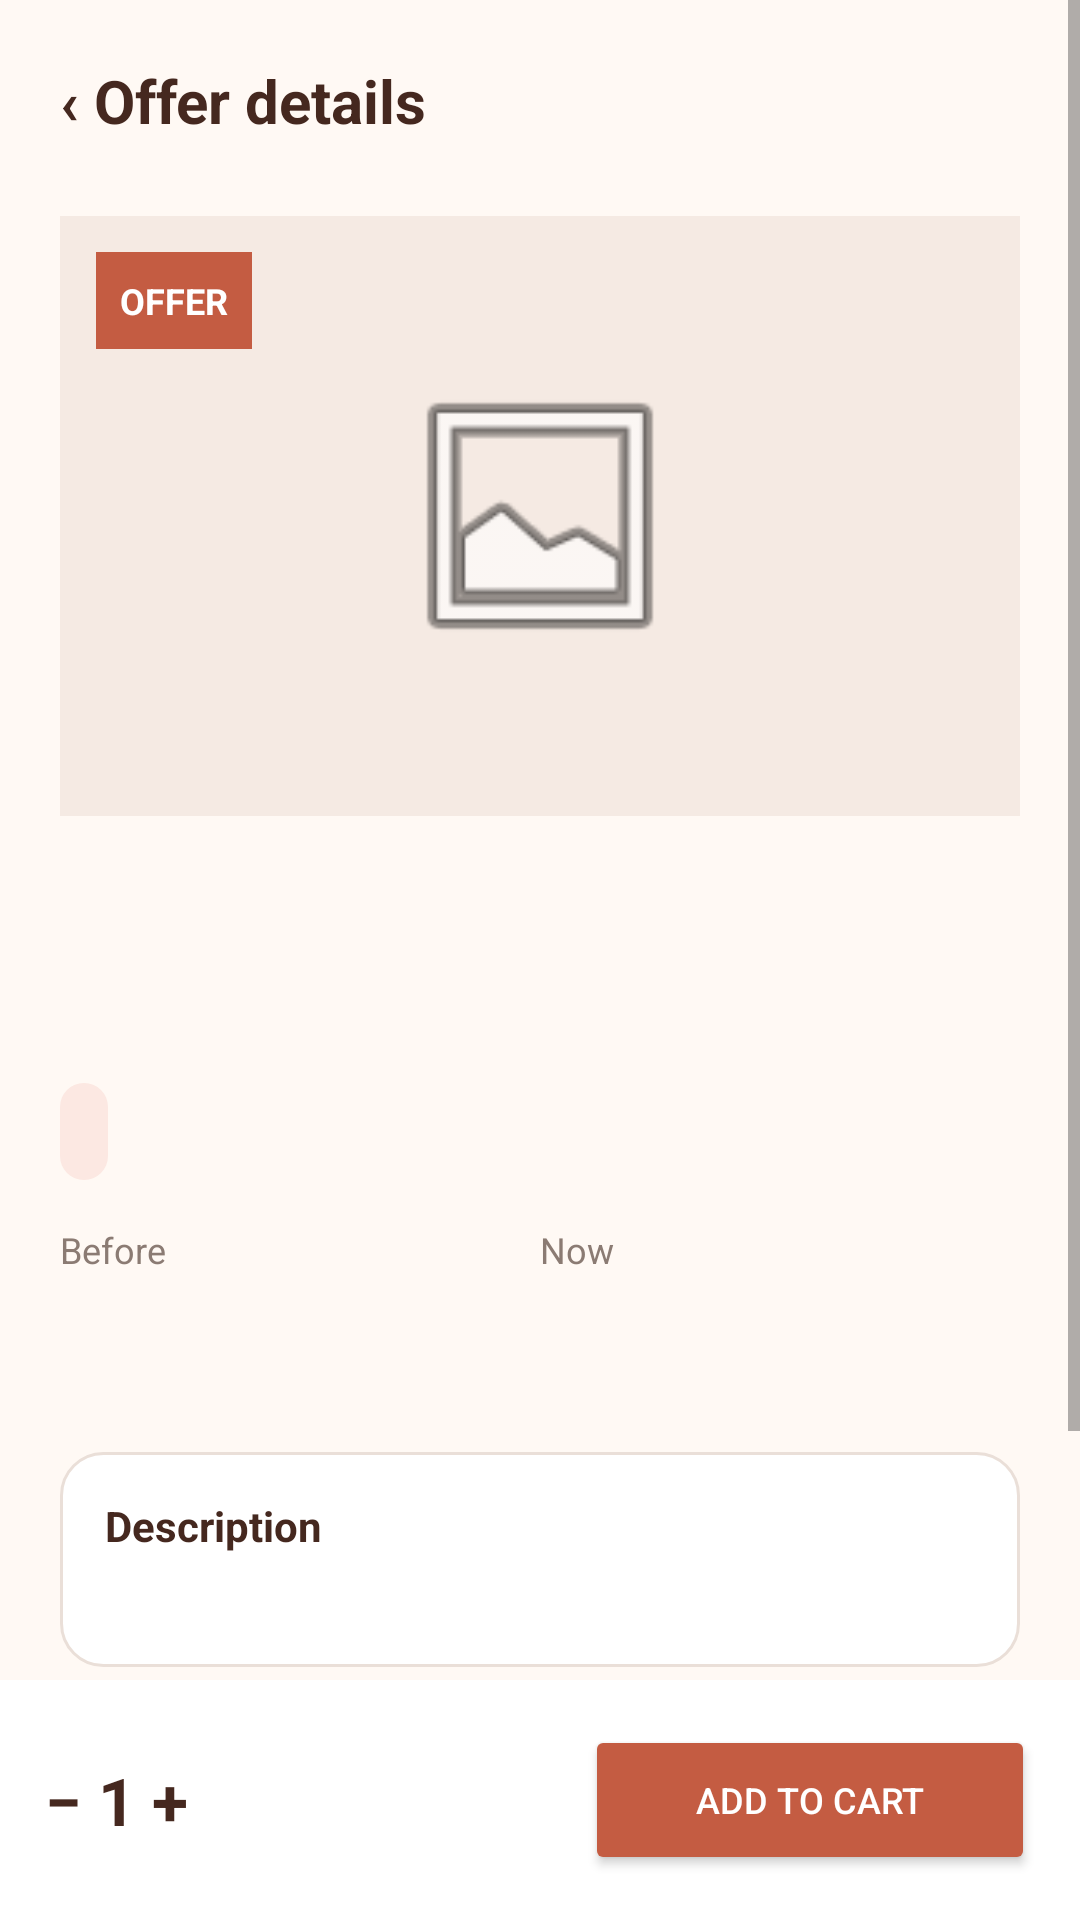

Write the Android layout XML for this screen, with the resource values it uses.
<!-- AndroidManifest.xml: application theme Theme.GastroLoop -->
<!-- res/layout/activity_food_detail.xml -->
<?xml version="1.0" encoding="utf-8"?>
<LinearLayout
    xmlns:android="http://schemas.android.com/apk/res/android"
    xmlns:tools="http://schemas.android.com/tools"
    android:layout_width="match_parent"
    android:layout_height="match_parent"
    android:orientation="vertical"
    android:background="#FFF9F4">

    <ScrollView
        android:layout_width="match_parent"
        android:layout_height="0dp"
        android:layout_weight="1">

        <LinearLayout
            android:layout_width="match_parent"
            android:layout_height="wrap_content"
            android:orientation="vertical"
            android:padding="20dp">

            
            <TextView
                android:layout_width="match_parent"
                android:layout_height="wrap_content"
                android:text="@string/detail_screen_title"
                android:textSize="20sp"
                android:textStyle="bold"
                android:textColor="#45281F" />

            
            <FrameLayout
                android:layout_width="match_parent"
                android:layout_height="200dp"
                android:layout_marginTop="25dp"
                android:background="#F5EAE3">

                <ImageView
                    android:layout_width="100dp"
                    android:layout_height="100dp"
                    android:layout_gravity="center"
                    android:src="@android:drawable/ic_menu_gallery"
                    android:contentDescription="@string/food_image_description" />

                <TextView
                    android:layout_width="wrap_content"
                    android:layout_height="wrap_content"
                    android:layout_margin="12dp"
                    android:padding="8dp"
                    android:text="@string/offer_label"
                    android:textSize="12sp"
                    android:textStyle="bold"
                    android:textColor="#FFFFFF"
                    android:background="#C45C42" />
            </FrameLayout>

            
            <TextView
                android:id="@+id/detailName"
                android:layout_width="match_parent"
                android:layout_height="wrap_content"
                android:layout_marginTop="25dp"
                android:textSize="22sp"
                android:textStyle="bold"
                android:textColor="#45281F"
                tools:text="Hamburguesa sencilla" />

            
            <TextView
                android:id="@+id/detailRestaurant"
                android:layout_width="match_parent"
                android:layout_height="wrap_content"
                android:layout_marginTop="5dp"
                android:textSize="13sp"
                android:textColor="#8B7B73"
                tools:text="Burger King · Comida rápida" />

            
            <TextView
                android:id="@+id/detailDiscount"
                android:layout_width="wrap_content"
                android:layout_height="wrap_content"
                android:layout_marginTop="12dp"
                android:padding="8dp"
                android:textSize="12sp"
                android:textColor="#C45C42"
                android:background="@drawable/second_chance_background"
                tools:text="-42% de ahorro" />

            
            <LinearLayout
                android:layout_width="match_parent"
                android:layout_height="wrap_content"
                android:layout_marginTop="15dp"
                android:orientation="horizontal">

                
                <LinearLayout
                    android:layout_width="0dp"
                    android:layout_height="wrap_content"
                    android:layout_weight="1"
                    android:orientation="vertical">

                    <TextView
                        android:layout_width="wrap_content"
                        android:layout_height="wrap_content"
                        android:text="@string/price_before"
                        android:textSize="12sp"
                        android:textColor="#8B7B73" />

                    <TextView
                        android:id="@+id/detailOriginalPrice"
                        android:layout_width="wrap_content"
                        android:layout_height="wrap_content"
                        android:layout_marginTop="5dp"
                        android:textSize="18sp"
                        android:textColor="#8B7B73"
                        tools:text="₡3.500" />
                </LinearLayout>

                
                <LinearLayout
                    android:layout_width="0dp"
                    android:layout_height="wrap_content"
                    android:layout_weight="1"
                    android:orientation="vertical">

                    <TextView
                        android:layout_width="wrap_content"
                        android:layout_height="wrap_content"
                        android:text="@string/price_now"
                        android:textSize="12sp"
                        android:textColor="#8B7B73" />

                    <TextView
                        android:id="@+id/detailPrice"
                        android:layout_width="wrap_content"
                        android:layout_height="wrap_content"
                        android:layout_marginTop="5dp"
                        android:textSize="18sp"
                        android:textStyle="bold"
                        android:textColor="#C45C42"
                        tools:text="₡2.030" />
                </LinearLayout>
            </LinearLayout>

            
            <LinearLayout
                android:layout_width="match_parent"
                android:layout_height="wrap_content"
                android:layout_marginTop="30dp"
                android:orientation="vertical"
                android:padding="15dp"
                android:background="@drawable/card_background">

                <TextView
                    android:layout_width="match_parent"
                    android:layout_height="wrap_content"
                    android:text="@string/detail_description_title"
                    android:textStyle="bold"
                    android:textColor="#45281F" />

                <TextView
                    android:id="@+id/detailDescription"
                    android:layout_width="match_parent"
                    android:layout_height="wrap_content"
                    android:layout_marginTop="5dp"
                    android:textSize="13sp"
                    android:textColor="#8B7B73"
                    tools:text="Hamburguesa con queso, papas y bebida." />
            </LinearLayout>

            
            <LinearLayout
                android:layout_width="match_parent"
                android:layout_height="wrap_content"
                android:layout_marginTop="10dp"
                android:orientation="vertical"
                android:padding="15dp"
                android:background="@drawable/card_background">

                <TextView
                    android:id="@+id/detailPickupTitle"
                    android:layout_width="match_parent"
                    android:layout_height="wrap_content"
                    android:textStyle="bold"
                    android:textColor="#45281F"
                    tools:text="Retiro en Burger King" />

                <TextView
                    android:id="@+id/detailPickupTime"
                    android:layout_width="match_parent"
                    android:layout_height="wrap_content"
                    android:layout_marginTop="5dp"
                    android:textSize="13sp"
                    android:textColor="#8B7B73"
                    tools:text="Disponible hasta las 7:30 p. m." />
            </LinearLayout>

        </LinearLayout>
    </ScrollView>

    
    <LinearLayout
        android:layout_width="match_parent"
        android:layout_height="80dp"
        android:orientation="horizontal"
        android:gravity="center_vertical"
        android:padding="15dp"
        android:background="#FFFFFF">

        
        <TextView
            android:layout_width="wrap_content"
            android:layout_height="wrap_content"
            android:text="@string/quantity_display"
            android:textSize="22sp"
            android:textStyle="bold"
            android:textColor="#45281F" />

        
        <TextView
            android:id="@+id/detailBottomPrice"
            android:layout_width="0dp"
            android:layout_height="wrap_content"
            android:layout_weight="1"
            android:gravity="end"
            android:layout_marginEnd="15dp"
            android:textSize="20sp"
            android:textStyle="bold"
            android:textColor="#C45C42"
            tools:text="₡2.030" />

        
        <Button
            android:layout_width="150dp"
            android:layout_height="50dp"
            android:text="@string/add_to_cart"
            android:textSize="12sp"
            android:textColor="#FFFFFF"
            android:backgroundTint="#C45C42" />

    </LinearLayout>

</LinearLayout>
<!-- resources referenced by this layout -->
<resources>
  <!-- drawable card_background (drawable) -->
  <shape xmlns:android="http://schemas.android.com/apk/res/android"
      android:shape="rectangle">
  
      <solid android:color="#FFFFFF" />
  
      <corners android:radius="14dp" />
  
      <stroke
          android:width="1dp"
          android:color="#EADFD8" />
  
  </shape>
  <!-- drawable second_chance_background (drawable) -->
  <shape xmlns:android="http://schemas.android.com/apk/res/android"
      android:shape="rectangle">
  
      <solid android:color="#FCE8E2" />
  
      <corners android:radius="14dp" />
  
  </shape>
  <string name="add_to_cart">Add to cart</string>
  <string name="detail_description_title">Description</string>
  <string name="detail_screen_title">‹  Offer details</string>
  <string name="food_image_description">Food image</string>
  <string name="offer_label">OFFER</string>
  <string name="price_before">Before</string>
  <string name="price_now">Now</string>
  <string name="quantity_display">−    1    +</string>
  <style name="Theme.GastroLoop" parent="android:Theme.Material.Light.NoActionBar" />
</resources>
